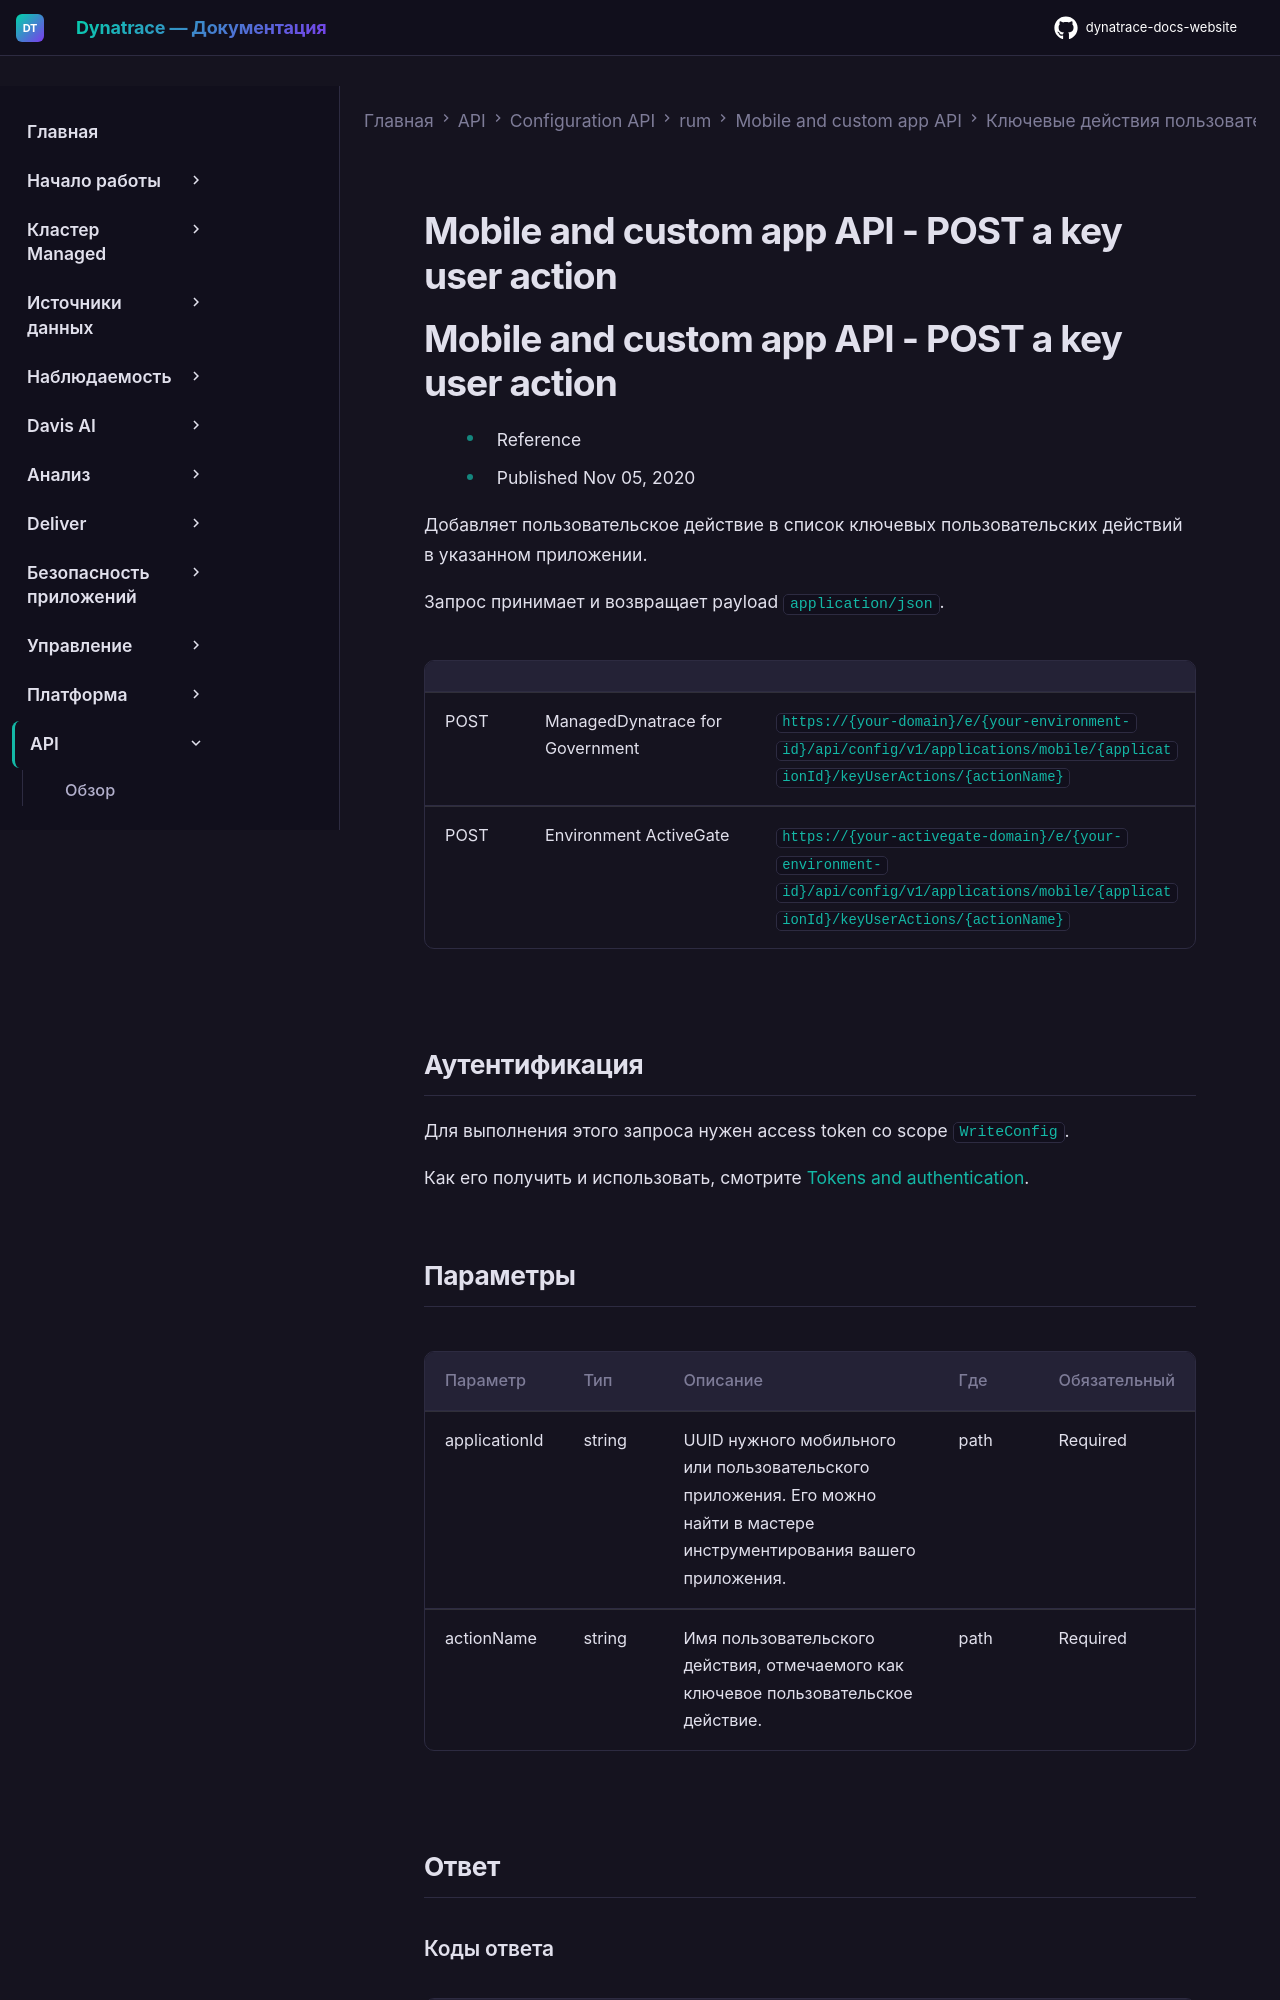

repository: Yerkebulan-Ardabayev/dynatrace-docs-website · page: managed-ru/dynatrace-api/configuration-api/rum/mobile-custom-app-configuration/key-user-actions/post-configuration/index.html · generator: mkdocs

---
title: Mobile and custom app API - POST a key user action
source: https://docs.dynatrace.com/managed/dynatrace-api/configuration-api/rum/mobile-custom-app-configuration/key-user-actions/post-configuration
scraped: 2026-05-12T11:15:30.099797
---

# Mobile and custom app API - POST a key user action

# Mobile and custom app API - POST a key user action

* Reference
* Published Nov 05, 2020

Добавляет пользовательское действие в список ключевых пользовательских действий в указанном приложении.

Запрос принимает и возвращает payload `application/json`.

|  |  |  |
| --- | --- | --- |
| POST | ManagedDynatrace for Government | `https://{your-domain}/e/{your-environment-id}/api/config/v1/applications/mobile/{applicationId}/keyUserActions/{actionName}` |
| POST | Environment ActiveGate | `https://{your-activegate-domain}/e/{your-environment-id}/api/config/v1/applications/mobile/{applicationId}/keyUserActions/{actionName}` |

## Аутентификация

Для выполнения этого запроса нужен access token со scope `WriteConfig`.

Как его получить и использовать, смотрите [Tokens and authentication](/managed/discover-dynatrace/references/dynatrace-api/basics/dynatrace-api-authentication).
